Run: headless pygame with SDL's dummy video driver; simulated clock (each Clock.tick advances the game by its frame time, no real sleeping); random seed 0; keys injected as events and as key.get_pressed() state; mouse plan: one left click at the window centre at the start of phase 2, then a move to the lower-right quarter at the start of phase 3.
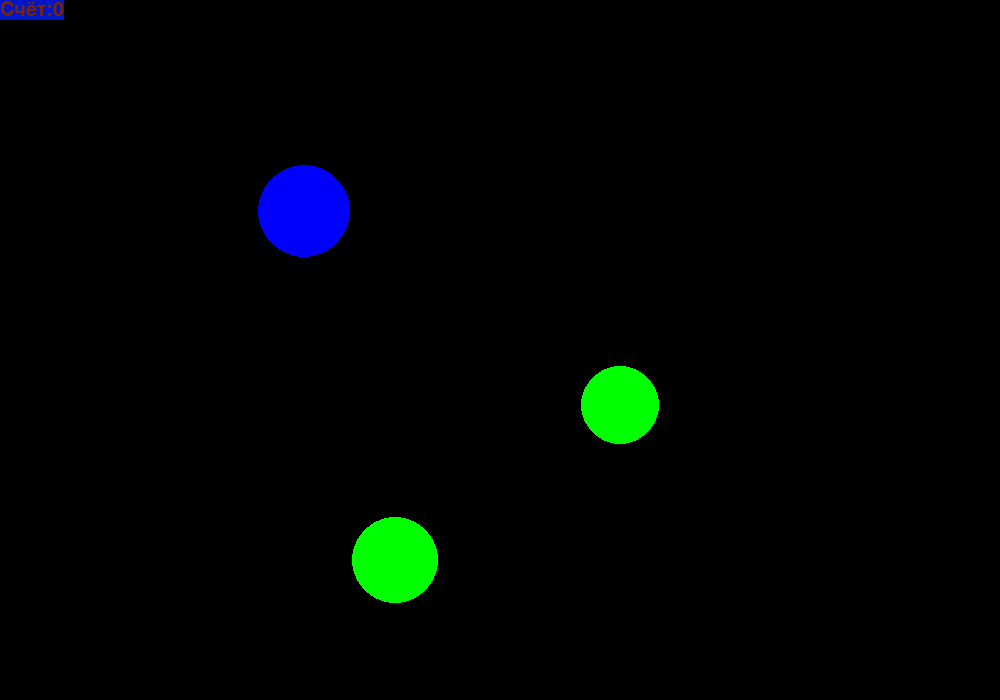
Frame 1 of 4 · flips 1–60 · no input
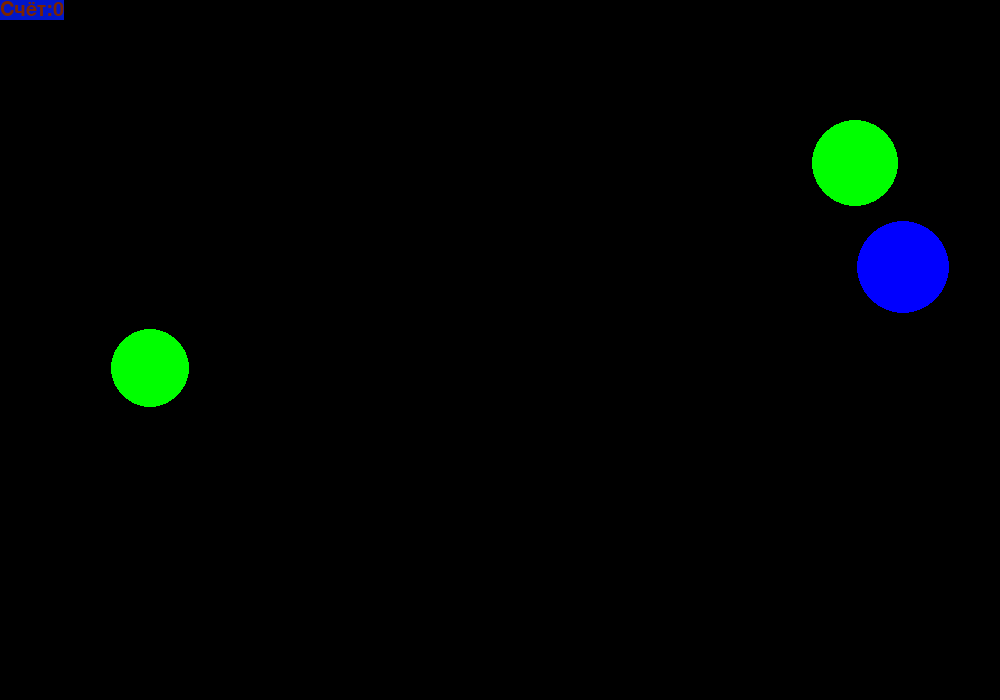
Frame 2 of 4 · flips 61–180 · clicked the window centre · tapped SPACE, RETURN · held RIGHT (→), D
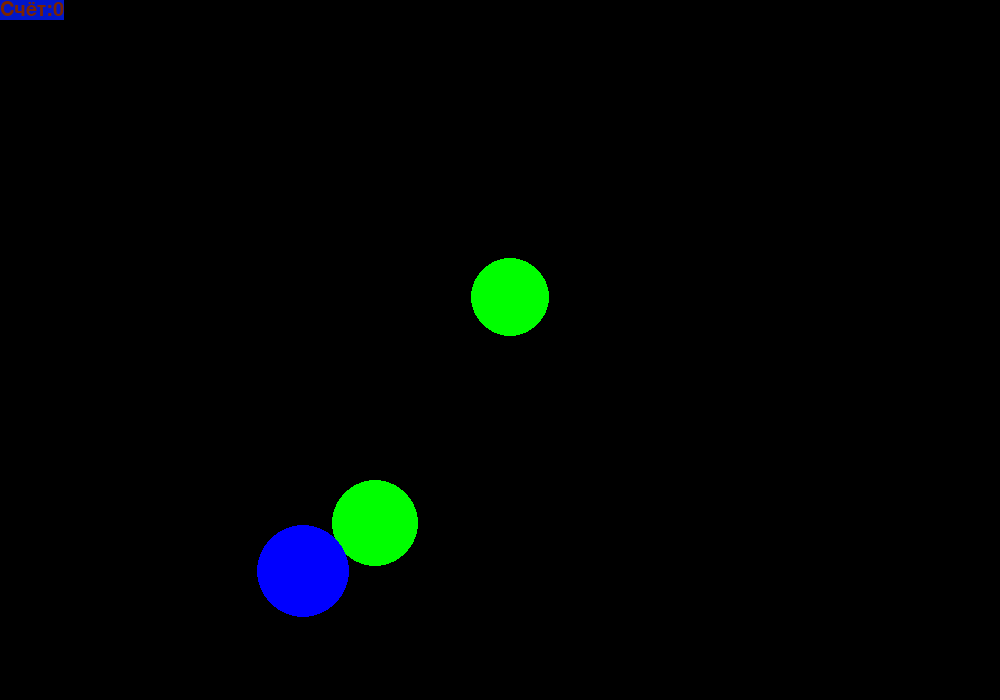
Frame 3 of 4 · flips 181–300 · moved the mouse to the lower-right quarter · held DOWN (↓), S
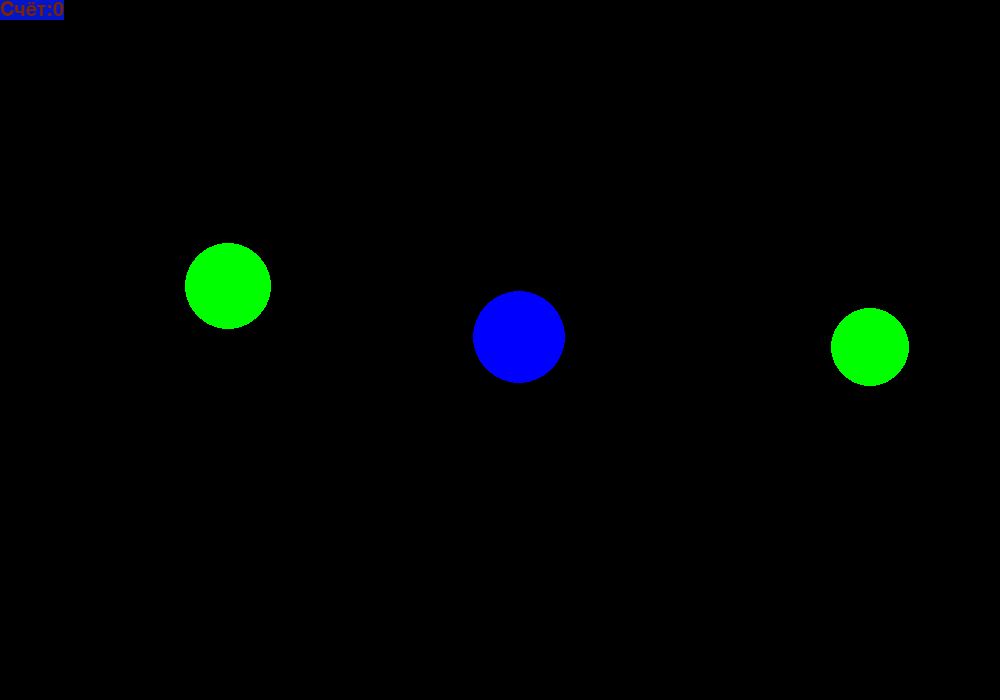
Frame 4 of 4 · flips 301–420 · held LEFT (←), A, UP (↑), W

The pygame program that drew these frames:

import pygame
from pygame.draw import *
from random import randint

pygame.init()

FPS = 50
x0 = 1000
y0 = 700
screen = pygame.display.set_mode((x0, y0)) #создали дисплей
font = pygame.font.SysFont('arial', 30) #шрифт

#цвета для текста
BYKVI = (122, 36, 0)
FON = (0, 22, 200)

#другие цвета
RED = (255, 0, 0)
BLUE = (0, 0, 255)
YELLOW = (255, 255, 0)
GREEN = (0, 255, 0)
MAGENTA = (255, 0, 255)
CYAN = (0, 255, 255)
BLACK = (0, 0, 0)
COLORS = [RED, BLUE, YELLOW, GREEN, MAGENTA, CYAN]

#создаём класс
class Ball:
    def __init__(self): #конструктор
        self.__color = COLORS[randint(0, len(COLORS) - 1)]
        self.__r = randint(30, 50)
        self.__x = randint(0, x0)
        self.__y = randint(0, y0)
        self.__vx = randint(-10, 10)
        self.__vy = randint(-10, 10)

    #всё с get
    def get_color(self):
        return self.__color

    def get_r(self):
        return self.__r

    def get_x(self):
        return self.__x

    def get_y(self):
        return self.__y

    def get_vx(self):
        return self.__vx

    def get_vy(self):
        return self.__vy

    #всё с set
    def set_vx(self, vx):
        self.__vx = vx

    def set_vy(self, vy):
        self.__vy = vy

    def set_x(self, x):
        self.__x = x

    def set_y(self, y):
        self.__y = y

    #проверим выходы за экран
    #лево
    def poverka1PoX(krug):
        if krug.get_x() > krug.get_r():
            return True
        else:
            return False

    #верх
    def poverka1PoY(krug):
        if krug.get_y() > krug.get_r():
            return True
        else:
            return False

    #право
    def poverka2PoX(krug):
        if (x0 - krug.get_x()) > krug.get_r():
            return True
        else:
            return False

    #низ
    def poverka2PoY(krug):
        if (y0 - krug.get_y()) > krug.get_r():
            return True
        else:
            return False


#разворот
def rasvorot(krug):
    if not krug.poverka1PoX():
        krug.set_vx(randint(1, 7))
    if not krug.poverka1PoY():
        krug.set_vy(randint(1, 7))
    if not krug.poverka2PoX():
        krug.set_vx(randint(-7, -1))
    if not krug.poverka2PoY():
        krug.set_vy(randint(-7, -1))


#создадим новый шарик
def new_ball(balls):
    while len(balls) < 3:
        a = Ball()
        balls.append(a)
    return balls


#проверка на попадание
def popadanie(sharik):
    if ((event.pos[0] - sharik.get_x()) ** 2
            + (event.pos[1] - sharik.get_y()) ** 2
            <= (sharik.get_r()) ** 2):
        return True


pygame.display.update()
clock = pygame.time.Clock()
finished = False
b = []
result = 0
promach = 0
while not finished:
    clock.tick(FPS)
    new_ball(b)
    for i in range(len(b)):
        b[i].set_x(b[i].get_x() + b[i].get_vx())
        b[i].set_y(b[i].get_y() + b[i].get_vy())
        circle(screen, b[i].get_color(), (b[i].get_x(), b[i].get_y()), b[i].get_r()) #рисуем круг
        rasvorot(b[i])
    for event in pygame.event.get():
        if event.type == pygame.QUIT:
            finished = True
        elif event.type == pygame.MOUSEBUTTONDOWN:
            popal = 0
            for i in range(len(b)):
                if popadanie(b[i]):
                    result += 1
                    popal = i + 1
            if popal == 0:
                promach += 1 #считаем промахи
            else:
                b.remove(b[popal - 1])
            if promach >= 5: #если больше пяти промахов, то проигрыш
                finished = True
    nadpis = font.render(f'Счёт:{result}', True, BYKVI, FON) #количество очков
    screen.blit(nadpis, (0, 0))
    pygame.display.update()
    screen.fill(BLACK)

finished = False
screen.fill(BLACK)

while not finished:
    clock.tick(FPS)
    for event in pygame.event.get():
        if event.type == pygame.QUIT:
            finished = True
        else:
            nadpis = font.render(f'Игра закончена. Ваш счёт:{result}', True, BYKVI, FON) #итоговый результат
            screen.blit(nadpis, ((x0 - 300) // 2, (y0 - 100) // 2))
    pygame.display.update()

pygame.quit()
